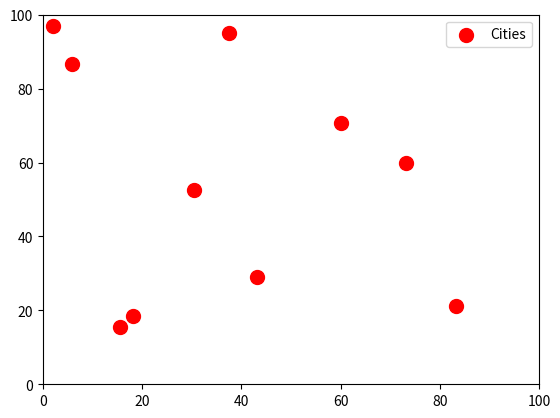

Reproduce this figure in Python.
import numpy as np
import matplotlib.pyplot as plt
from matplotlib.animation import FuncAnimation

# Parametry algoritmu
num_cities = 10
num_ants = 20
num_iterations = 100
alpha = 1.0  # vliv feromonů
beta = 2.0   # vliv viditelnosti
evaporation_rate = 0.5 #rychlost odpařování
Q = 100  # konstantní přenos feromonů

# Generování měst (náhodné souřadnice)
np.random.seed(42)
cities = np.random.rand(num_cities, 2) * 100
distance_matrix = np.linalg.norm(cities[:, None, :] - cities[None, :, :], axis=2)
visibility = 1 / (distance_matrix + np.eye(num_cities) * 1e10)

# Inicializace feromonové matice
pheromones = np.ones((num_cities, num_cities))

# Funkce pro výpočet pravděpodobnosti
def calculate_probabilities(current_city, unvisited, pheromones, visibility, alpha, beta):
    tau_eta = (pheromones[current_city, unvisited] ** alpha) * (visibility[current_city, unvisited] ** beta)
    return tau_eta / tau_eta.sum()

# Inicializace grafu
fig, ax = plt.subplots()
scat = ax.scatter(cities[:, 0], cities[:, 1], c="red", s=100, label="Cities")
lines = []
for _ in range(num_ants):
    line, = ax.plot([], [], 'b-', alpha=0.5)
    lines.append(line)

ax.legend()
ax.set_xlim(0, 100)
ax.set_ylim(0, 100)

# Historie animace
paths = []
best_distance = float("inf")  # Nejlepší vzdálenost
best_path = None

# Hlavní smyčka ACO
def aco(iteration):
    global pheromones, best_distance, best_path
    new_paths = []
    new_distances = []

    for ant in range(num_ants):
        path = []
        current_city = np.random.randint(num_cities)
        unvisited = list(range(num_cities))
        unvisited.remove(current_city)
        path.append(current_city)

        # Budování cesty
        while unvisited:
            probabilities = calculate_probabilities(current_city, unvisited, pheromones, visibility, alpha, beta)
            next_city = np.random.choice(unvisited, p=probabilities)
            path.append(next_city)
            unvisited.remove(next_city)
            current_city = next_city

        path.append(path[0])  # návrat do výchozího bodu
        new_paths.append(path)
        distance = sum(distance_matrix[path[i], path[i + 1]] for i in range(len(path) - 1))
        new_distances.append(distance)

        # Aktualizace nejlepší vzdálenosti
        if distance < best_distance:
            best_distance = distance
            best_path = path

    # Aktualizace feromonů
    pheromones *= (1 - evaporation_rate)
    for path, dist in zip(new_paths, new_distances):
        for i in range(len(path) - 1):
            pheromones[path[i], path[i + 1]] += Q / dist

    paths.append((new_paths, new_distances))

    for ant, path in enumerate(new_paths):
        lines[ant].set_data(cities[path, 0], cities[path, 1])

    ax.set_title(f"Ant Colony Optimization - TSP\nBest Distance: {best_distance:.2f}")
    
    print(f"Iteration {iteration + 1}: Best Distance = {best_distance:.2f}")

ani = FuncAnimation(fig, aco, frames=num_iterations, interval=200, repeat=False)

# ani.save("aco_tsp_animation.gif", writer="pillow")

plt.show()
